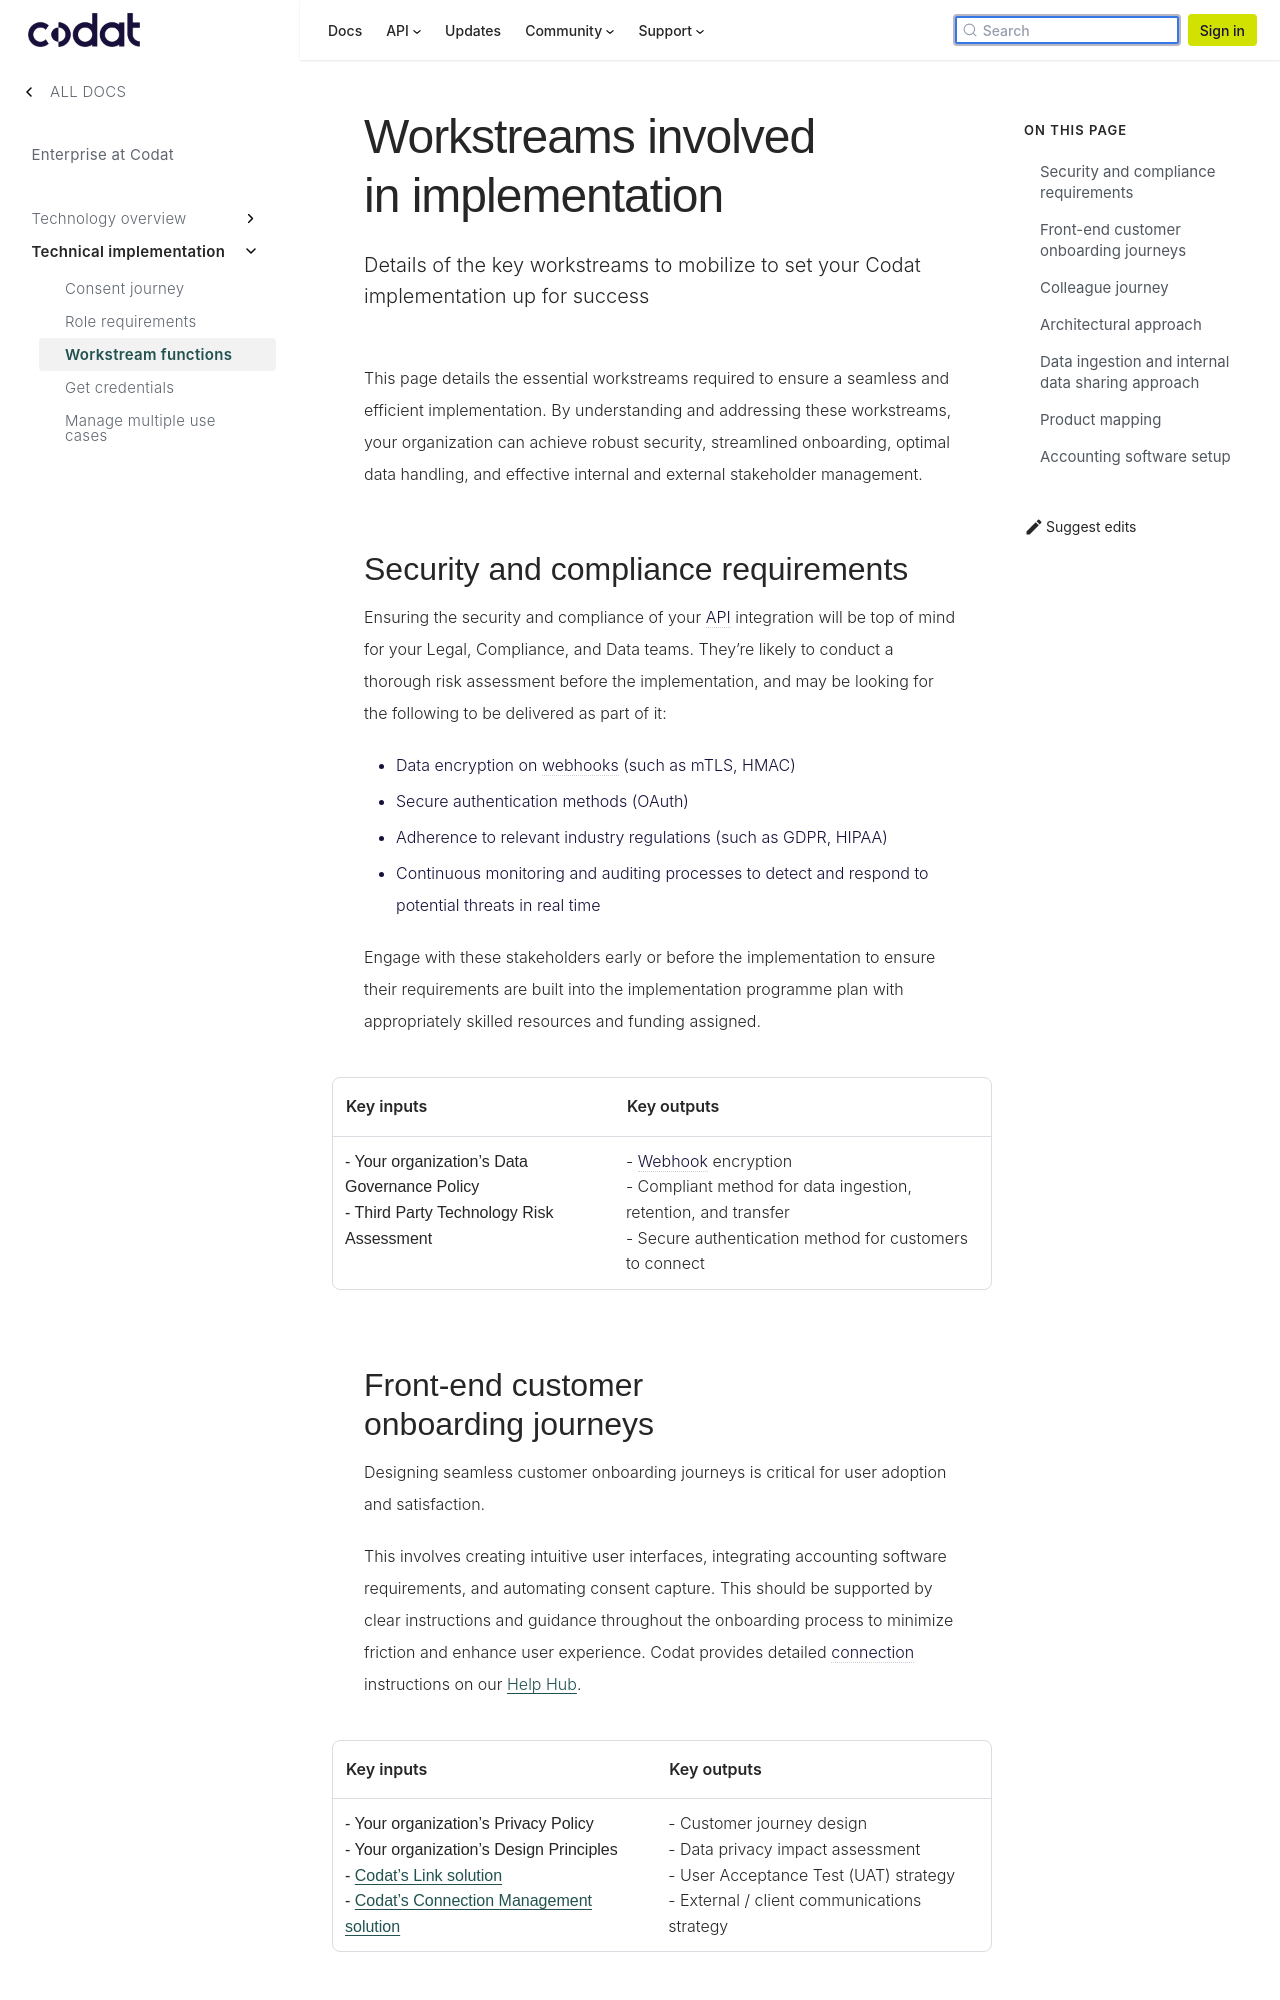

repository: codatio/codat-docs · page: pr-preview/pr-1900/enterprise/tech-implementation/implementation-workstreams/index.html · generator: docusaurus

---
title: "Workstreams involved in implementation"
description: "Details of the key workstreams to mobilize to set your Codat implementation up for success"
sidebar_label: "Workstream functions"
---

This page details the essential workstreams required to ensure a seamless and efficient implementation. By understanding and addressing these workstreams, your organization can achieve robust security, streamlined onboarding, optimal data handling, and effective internal and external stakeholder management.

## Security and compliance requirements

Ensuring the security and compliance of your API integration will be top of mind for your Legal, Compliance, and Data teams. They’re likely to conduct a thorough risk assessment before the implementation, and may be looking for the following to be delivered as part of it:

- Data encryption on webhooks (such as mTLS, HMAC)
- Secure authentication methods (OAuth)
- Adherence to relevant industry regulations (such as GDPR, HIPAA)
- Continuous monitoring and auditing processes to detect and respond to potential threats in real time

Engage with these stakeholders early or before the implementation to ensure their requirements are built into the implementation programme plan with appropriately skilled resources and funding assigned.

| Key inputs                                                                                  | Key outputs                                                                                                                                             |
| ------------------------------------------------------------------------------------------- | ------------------------------------------------------------------------------------------------------------------------------------------------------- |
| - Your organization’s Data Governance Policy <br/> - Third Party Technology Risk Assessment | - Webhook encryption <br/> - Compliant method for data ingestion, retention, and transfer <br/> - Secure authentication method for customers to connect |

## Front-end customer onboarding journeys

Designing seamless customer onboarding journeys is critical for user adoption and satisfaction.

This involves creating intuitive user interfaces, integrating accounting software requirements, and automating consent capture. This should be supported by clear instructions and guidance throughout the onboarding process to minimize friction and enhance user experience. Codat provides detailed connection instructions on our [Help Hub](https://help.codat.io/).

| Key inputs                                                                                                                                                                                                                          | Key outputs                                                                                                                                                    |
| ----------------------------------------------------------------------------------------------------------------------------------------------------------------------------------------------------------------------------------- | -------------------------------------------------------------------------------------------------------------------------------------------------------------- |
| - Your organization’s Privacy Policy <br/> - Your organization’s Design Principles <br/> - [Codat’s Link solution](/auth-flow/overview) <br/> - [Codat’s Connection Management solution](/auth-flow/optimize/connection-management) | - Customer journey design <br/> - Data privacy impact assessment <br/> - User Acceptance Test (UAT) strategy <br/> - External / client communications strategy |
